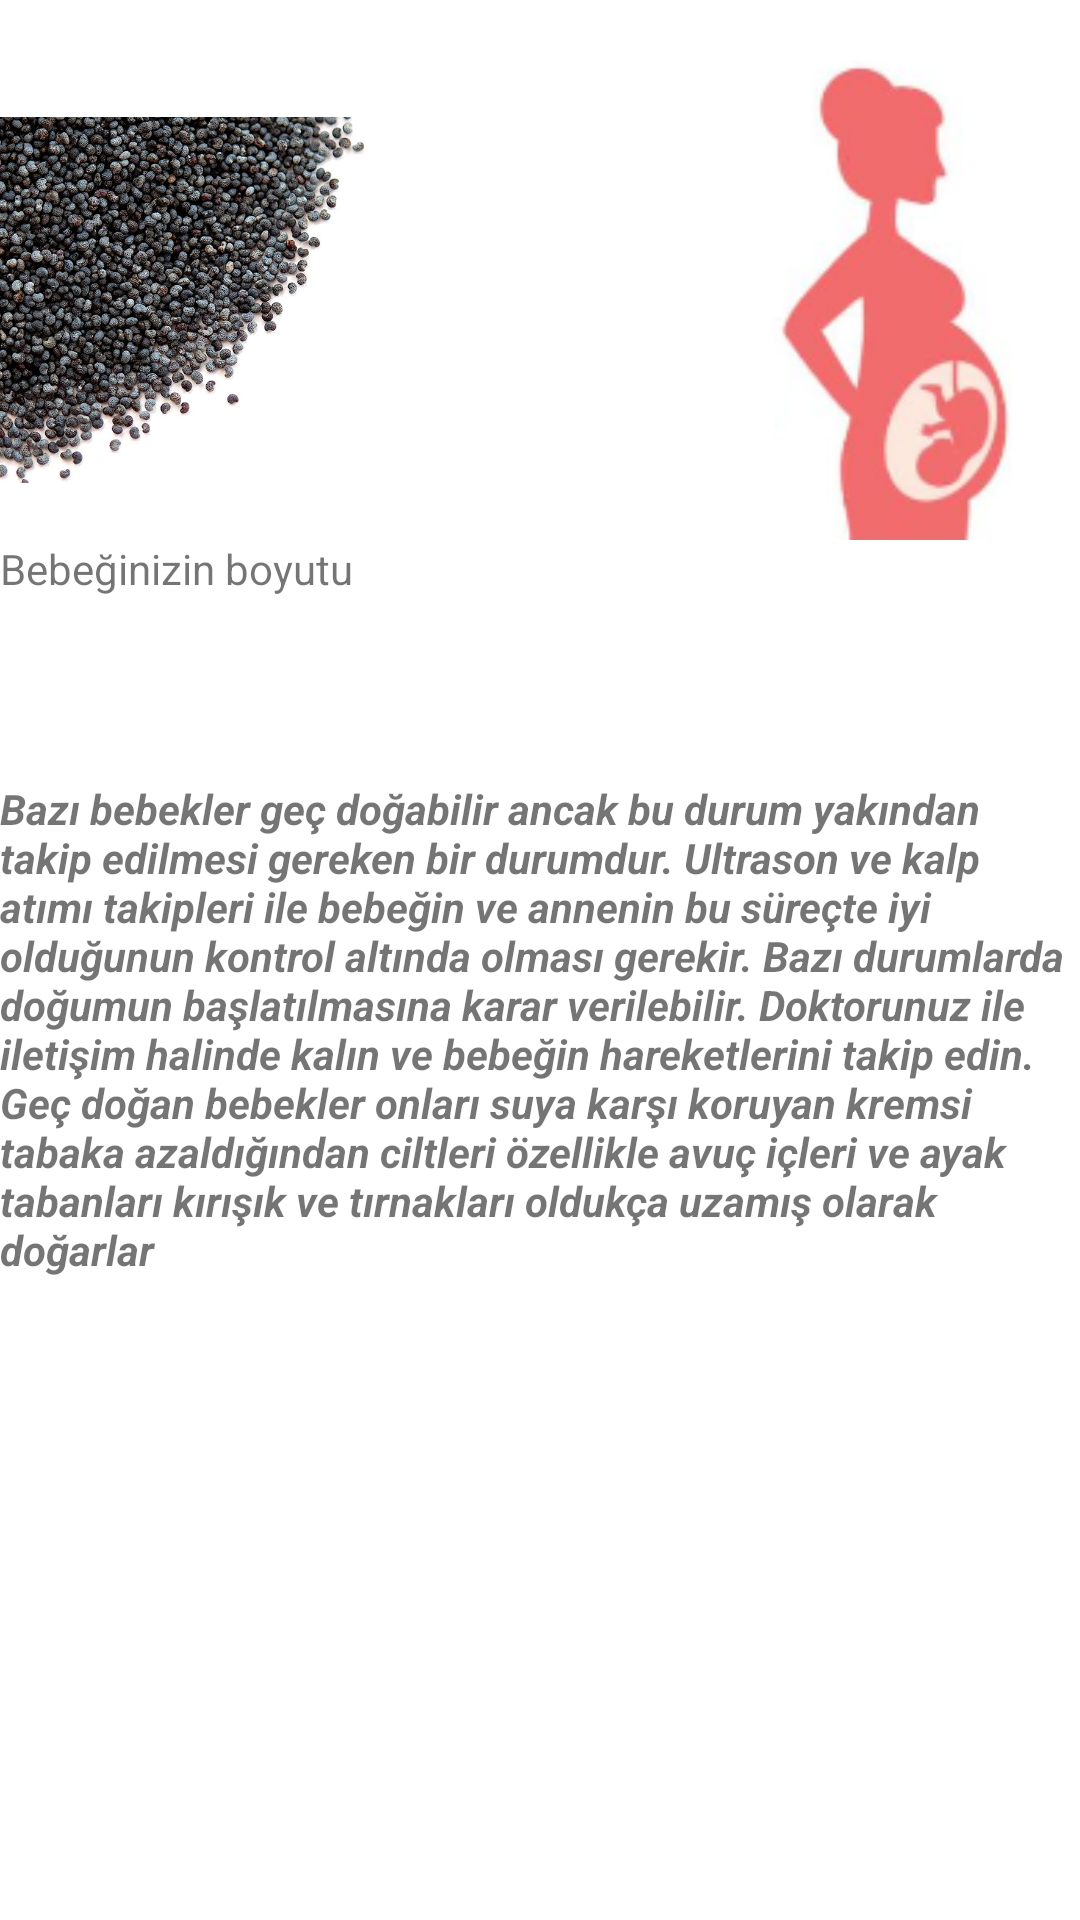

The Android layout XML behind this screen, and the referenced resources:
<!-- AndroidManifest.xml: application theme Theme.PregnancyTracker -->
<!-- res/layout/kirkbirinci_hafta.xml -->
<?xml version="1.0" encoding="utf-8"?>
<RelativeLayout xmlns:android="http://schemas.android.com/apk/res/android"
    android:layout_width="match_parent"
    android:layout_height="match_parent">

    <ImageView
        android:id="@+id/image2View"
        android:layout_width="122dp"
        android:layout_height="180dp"
        android:paddingTop="20dp"
        android:layout_alignParentStart="true"
        android:src="@drawable/poppy_seeds" />
    <TextView
        android:layout_width="match_parent"
        android:layout_height="match_parent"
        android:layout_below="@+id/image2View"
        android:text="Bebeğinizin boyutu"/>
    <ImageView
        android:id="@+id/image3View"
        android:layout_width="122dp"
        android:layout_height="180dp"
        android:paddingTop="20dp"
        android:layout_alignParentEnd="true"
        android:src="@drawable/anne" />

    <TextView
        android:id="@+id/IlkhaftaDetay"
        android:layout_width="match_parent"
        android:layout_height="wrap_content"
        android:layout_below="@+id/image2View"
        android:paddingTop="80dp"
        android:text="Bazı bebekler geç doğabilir ancak bu durum yakından takip edilmesi gereken bir durumdur. Ultrason ve kalp atımı takipleri ile bebeğin ve annenin bu süreçte iyi olduğunun kontrol altında olması gerekir. Bazı durumlarda doğumun başlatılmasına karar verilebilir. Doktorunuz ile iletişim halinde kalın ve bebeğin hareketlerini takip edin. Geç doğan bebekler onları suya karşı koruyan kremsi tabaka azaldığından ciltleri özellikle avuç içleri ve ayak tabanları kırışık ve tırnakları oldukça uzamış olarak doğarlar"
        android:textStyle="italic|bold" />

</RelativeLayout>
<!-- resources referenced by this layout -->
<resources>
  <!-- drawable anne: png bitmap (drawable, 13935 bytes) -->
  <!-- drawable poppy_seeds: jpg bitmap (drawable-v24, 103718 bytes) -->
  <style name="Theme.PregnancyTracker" parent="Theme.MaterialComponents.DayNight.DarkActionBar">
          
          <item name="colorPrimary">@color/purple_500</item>
          <item name="colorPrimaryVariant">@color/purple_700</item>
          <item name="colorOnPrimary">@color/white</item>
          
          <item name="colorSecondary">@color/teal_200</item>
          <item name="colorSecondaryVariant">@color/teal_700</item>
          <item name="colorOnSecondary">@color/black</item>
          
          <item name="android:statusBarColor" tools:targetApi="l">?attr/colorPrimaryVariant</item>
          
      </style>
  <!-- not gathered from this repository: default colours our renderer supplied (Android Studio template values) -->
  <color name="purple_500">#FF6200EE</color>
  <color name="purple_700">#FF3700B3</color>
  <color name="teal_200">#FF03DAC5</color>
  <color name="teal_700">#FF018786</color>
  <color name="black">#FF000000</color>
  <color name="white">#FFFFFFFF</color>
</resources>
